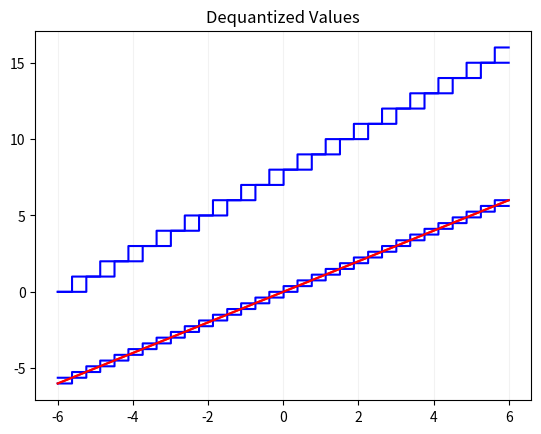

Reproduce this figure in Python.
import numpy as np
import matplotlib.pyplot as plt

DEBUG = False


def UniformQuantizer(in_val, n_bits, xmax, m):
    delta = 2 * xmax / (2 ** n_bits)
    indices = ((np.floor(in_val / delta) if m ==
               0 else np.round(in_val / delta)) + xmax/delta).astype(int)
    return indices


def UniformDequantizer(q_ind, n_bits, xmax, m):
    delta = 2 * xmax / (2 ** n_bits)
    out_val = (q_ind - xmax/delta) * delta
    return out_val if m == 1 else out_val + delta/2


def draw_quantizer(x, y):
    plt.step(x, y, where='post', color='blue')
    plt.grid(axis='x', color='0.95')
    plt.title('Indices')
    plt.show()


def draw_dequantizer(x, y):
    plt.step(x, y, where='post', color='blue')
    plt.plot(x, x, color='red')
    plt.grid(axis='x', color='0.95')
    plt.title('Dequantized Values')
    plt.show()

def runAll(val, bits, xmax, m):
    # Quantizer
    indices = UniformQuantizer(val, bits, xmax, m)
    if DEBUG:
        print(indices)
    draw_quantizer(val, indices)

    # Dequantizer
    dequantized = UniformDequantizer(indices, bits, xmax, m)
    if DEBUG:
        print(dequantized)
    draw_dequantizer(val, dequantized)

bits = 4
val = 6.0
x = np.arange(-val, val+0.01, 0.01)

# Mid-Rise
m = 0
runAll(x, bits, val, m)

# Mid-Tread
m = 1
runAll(x, bits, val, m)

